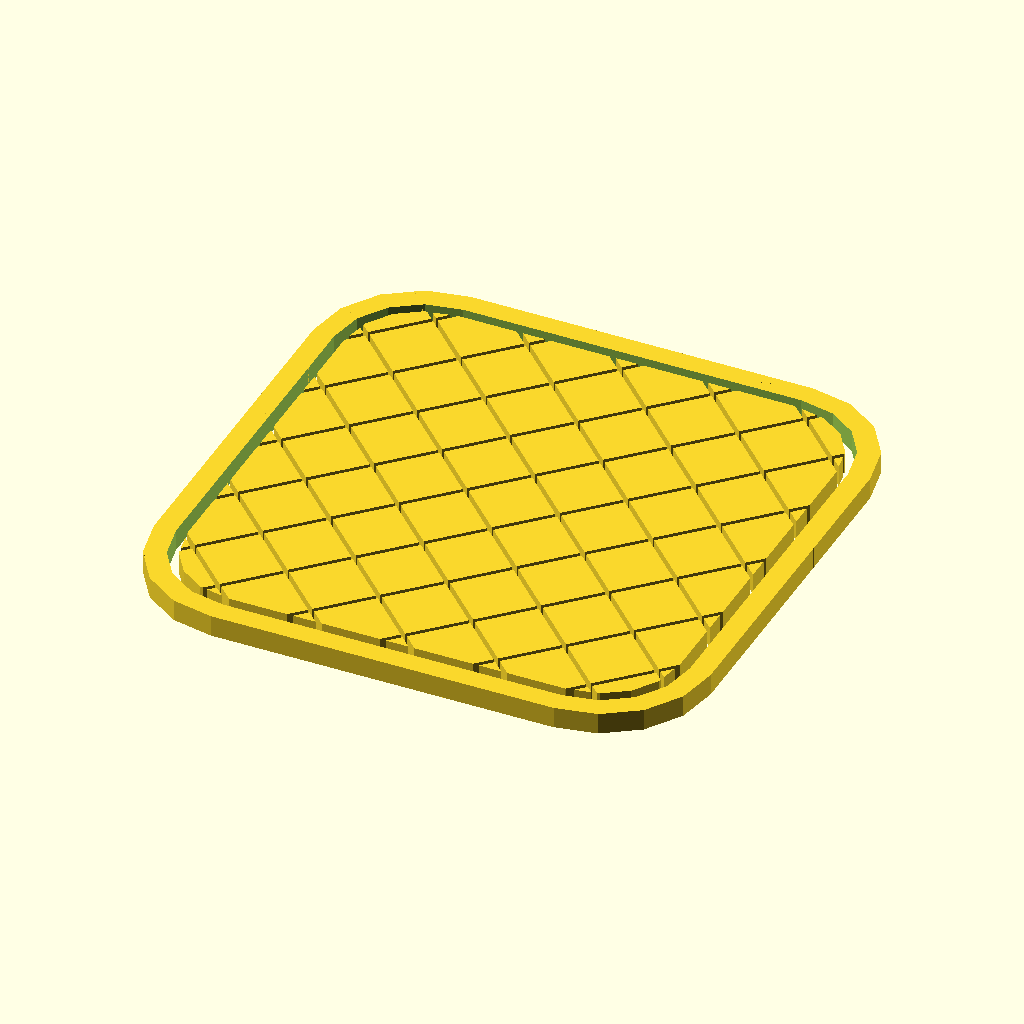
Cell 1: rendered with the file's own defaults.
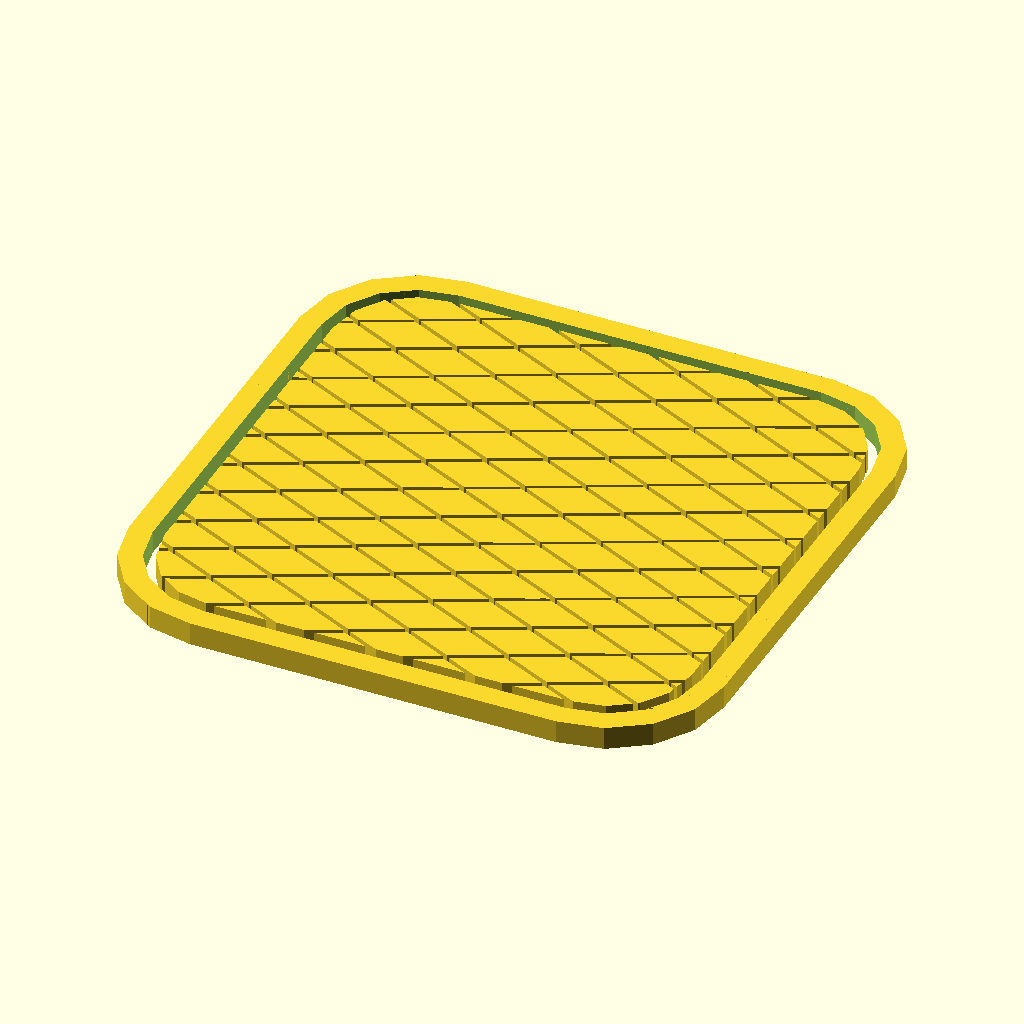
Cell 2: the same model with rows = 12.
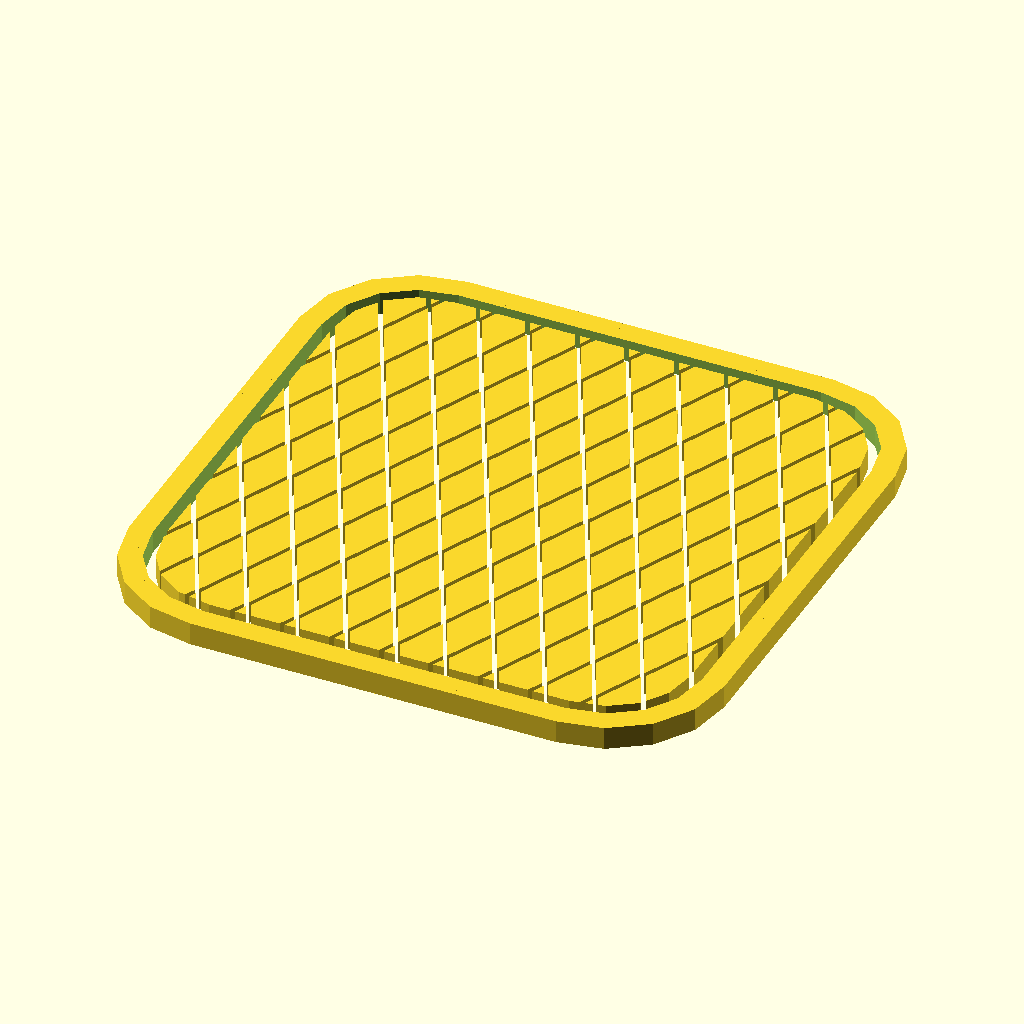
Cell 3 — columns set to 12, the other parameters unchanged.
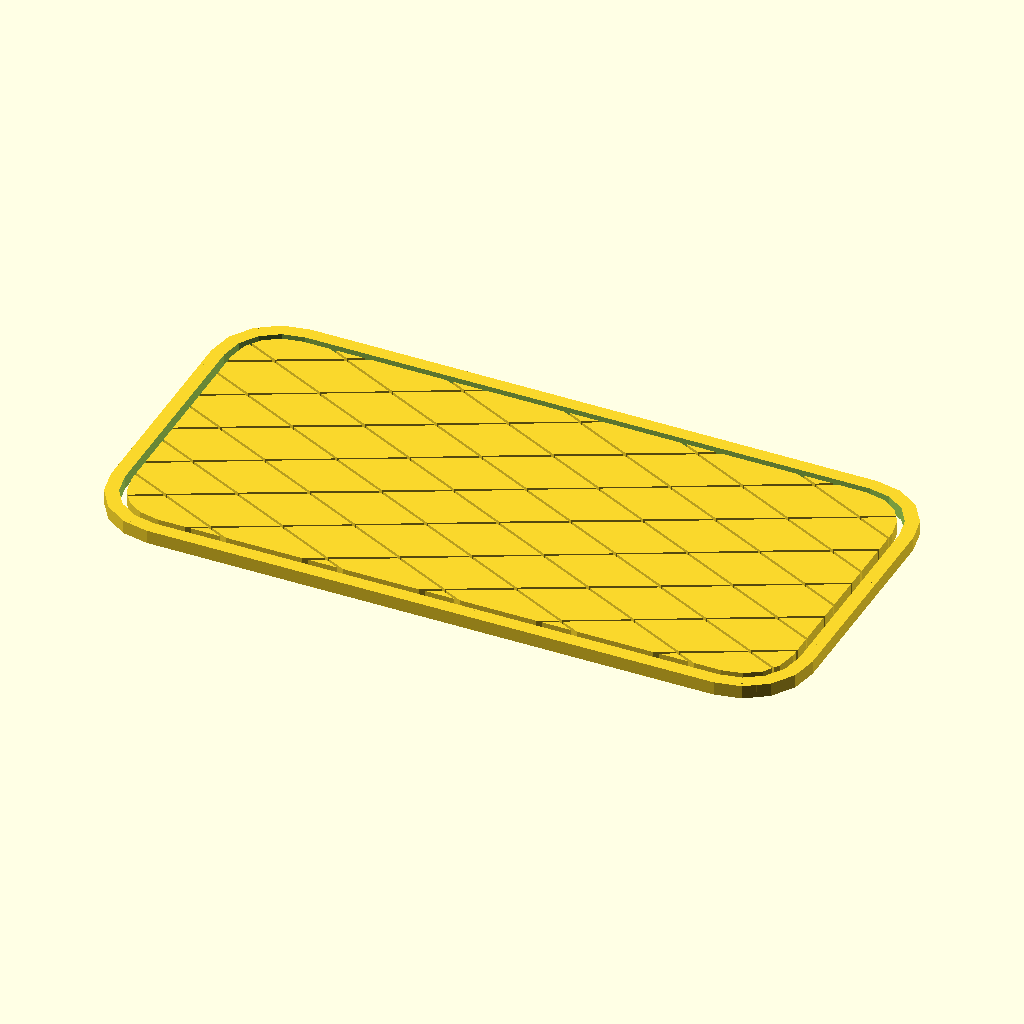
Cell 4 — touchpad_width set to 52, the other parameters unchanged.
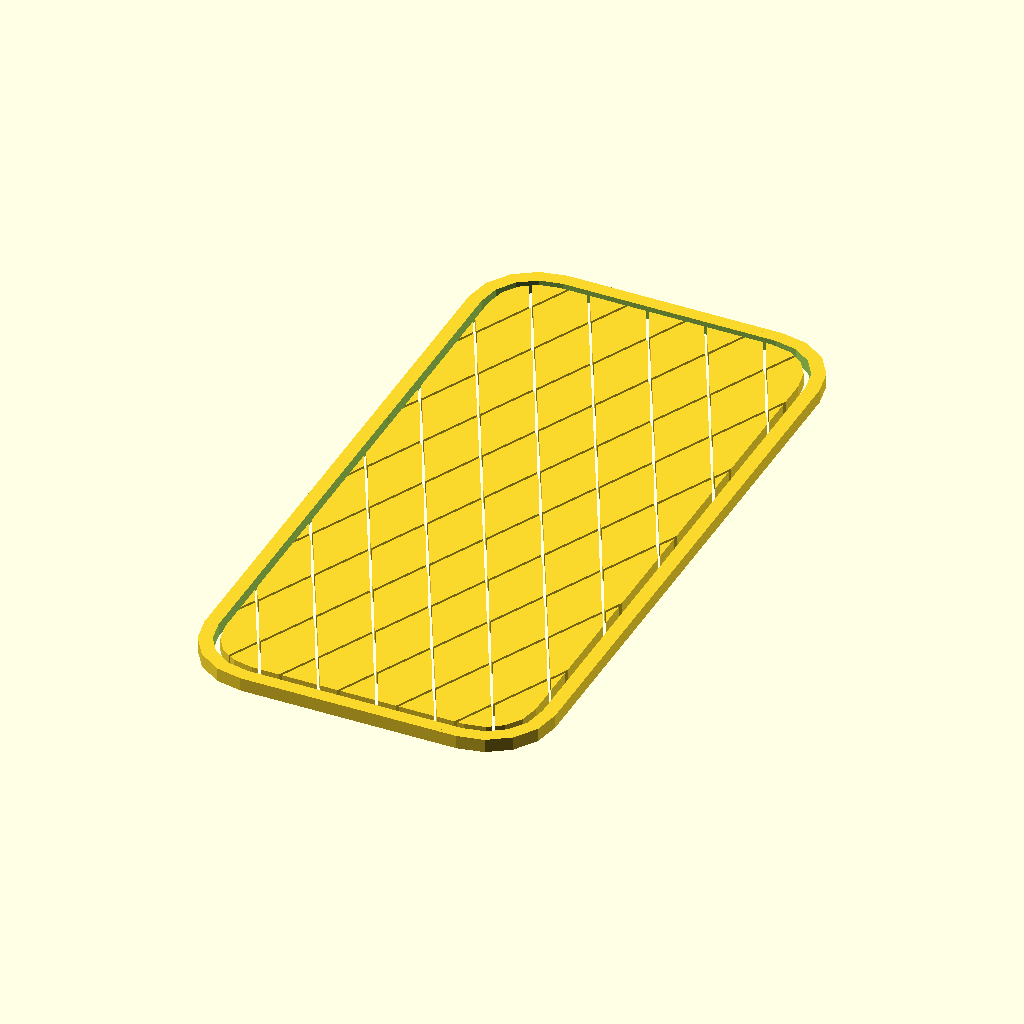
Cell 5: touchpad_height = 52 (everything else at default).
All cells are drawn from the same view direction (rotation 55°, 0°, 25°, orthographic, colour scheme Cornfield), but the view is re-fitted for each cell, so position and scale can differ between cells as well as the parameter.
Source of the model, Trackpad-generator.scad:
// Константы
$circle = 0;         // Круг
$square = 1;         // Прямоугольник
$rounded_square = 2; // Прямоугольник со скруглениями
$x_max = 40;         // Максимальное количество столбцов для генерации сетки
$y_max = 40;         // Максимальное количество строк для генерации сетки

// Параметры
shape = 2;                  // Форма трекпада (смотреть в константы)
rows = 6;                   // Количество строк
columns = 6;                // Количество столбцов
touchpad_width = 26;        // Общая ширина платы (мм)
touchpad_height = 26;       // Общая высота платы (мм)
diamond_spacing = .2;       // Минимальный зазор между вершинами соседних ромбов (мм)
corner_radius = 5.0;        // Радиус скругления углов (если выбран прямоугольник со скруглениями)
enable_ground_frame = 1;    // Включение земляной рамки (1 = да, 0 = нет)
ground_frame_width = 1.0;   // Толщина земляной рамки (мм)
ground_frame_offset = 0.5;  // Зазор между рамкой и сеткой (мм)

// Основной код
tip2tip_spacing_x = (diamond_spacing * 1.414);
tip2tip_spacing_y = (diamond_spacing * 1.414);
pitch_x = (touchpad_width / columns);
pitch_y = (touchpad_height / rows);
diamond_x_size = pitch_x - tip2tip_spacing_x;
diamond_y_size = pitch_y - tip2tip_spacing_y;

module generate_diamonds() {
    for (ii = [0 : 1 : $y_max - 1])
        translate([0, (ii * pitch_y) + tip2tip_spacing_y / 2, 0]) {
            for (jj = [0 : 1 : $x_max - 1])
                translate([(jj * pitch_x) + tip2tip_spacing_x / 2, 0, 0])
                    polygon(
                        points = [
                            [0, diamond_y_size / 2],
                            [diamond_x_size / 2, diamond_y_size],
                            [diamond_x_size, diamond_y_size / 2],
                            [diamond_x_size / 2, 0]
                        ],
                        paths = [[0, 1, 2, 3]]
                    );
        }
}

module frame_shape_origin() {
    if (shape == $circle) {
        translate([touchpad_width / 2, touchpad_height / 2, 0])
            circle(d = touchpad_width);
    } else if (shape == $square) {
        square([touchpad_width, touchpad_height]);
    } else if (shape == $rounded_square) {
        rounded_square_origin(touchpad_width, touchpad_height, corner_radius);
    }
}

module rounded_square_origin(w, h, r) {
    r = min(r, min(w / 2, h / 2));
    translate([r, r, 0])
        offset(r = r)
            square([w - 2 * r, h - 2 * r]);
}

rotate([0, 0, 0]) {
    if (enable_ground_frame == 1 && ground_frame_width > 0) {
        if (shape == $rounded_square && ground_frame_width >= corner_radius) {
            echo("WARNING: ground_frame_width >= corner_radius. Это может вызвать артефакты геометрии!");
        }
        difference() {
            frame_shape_origin();
            offset(r = -ground_frame_width) frame_shape_origin();
        }
    }
    diamond_clip_radius = enable_ground_frame
                          ? (ground_frame_width + ground_frame_offset)
                          : 0;
    intersection() {
        translate([-pitch_x, -pitch_y, 0]) {
            union() {
                generate_diamonds();
                translate([pitch_x / 2, pitch_y / 2, 0])
                    generate_diamonds();
            }
        }
        if (diamond_clip_radius > 0) {
            offset(r = -diamond_clip_radius) frame_shape_origin();
        } else {
            frame_shape_origin();
        }
    }
}
Customizer parameters (derived from the source; name, type, default, range or options):
shape: number, default 2
rows: number, default 6
columns: number, default 6
touchpad_width: number, default 26
touchpad_height: number, default 26
diamond_spacing: number, default 0.2
corner_radius: number, default 5
enable_ground_frame: number, default 1
ground_frame_width: number, default 1
ground_frame_offset: number, default 0.5
